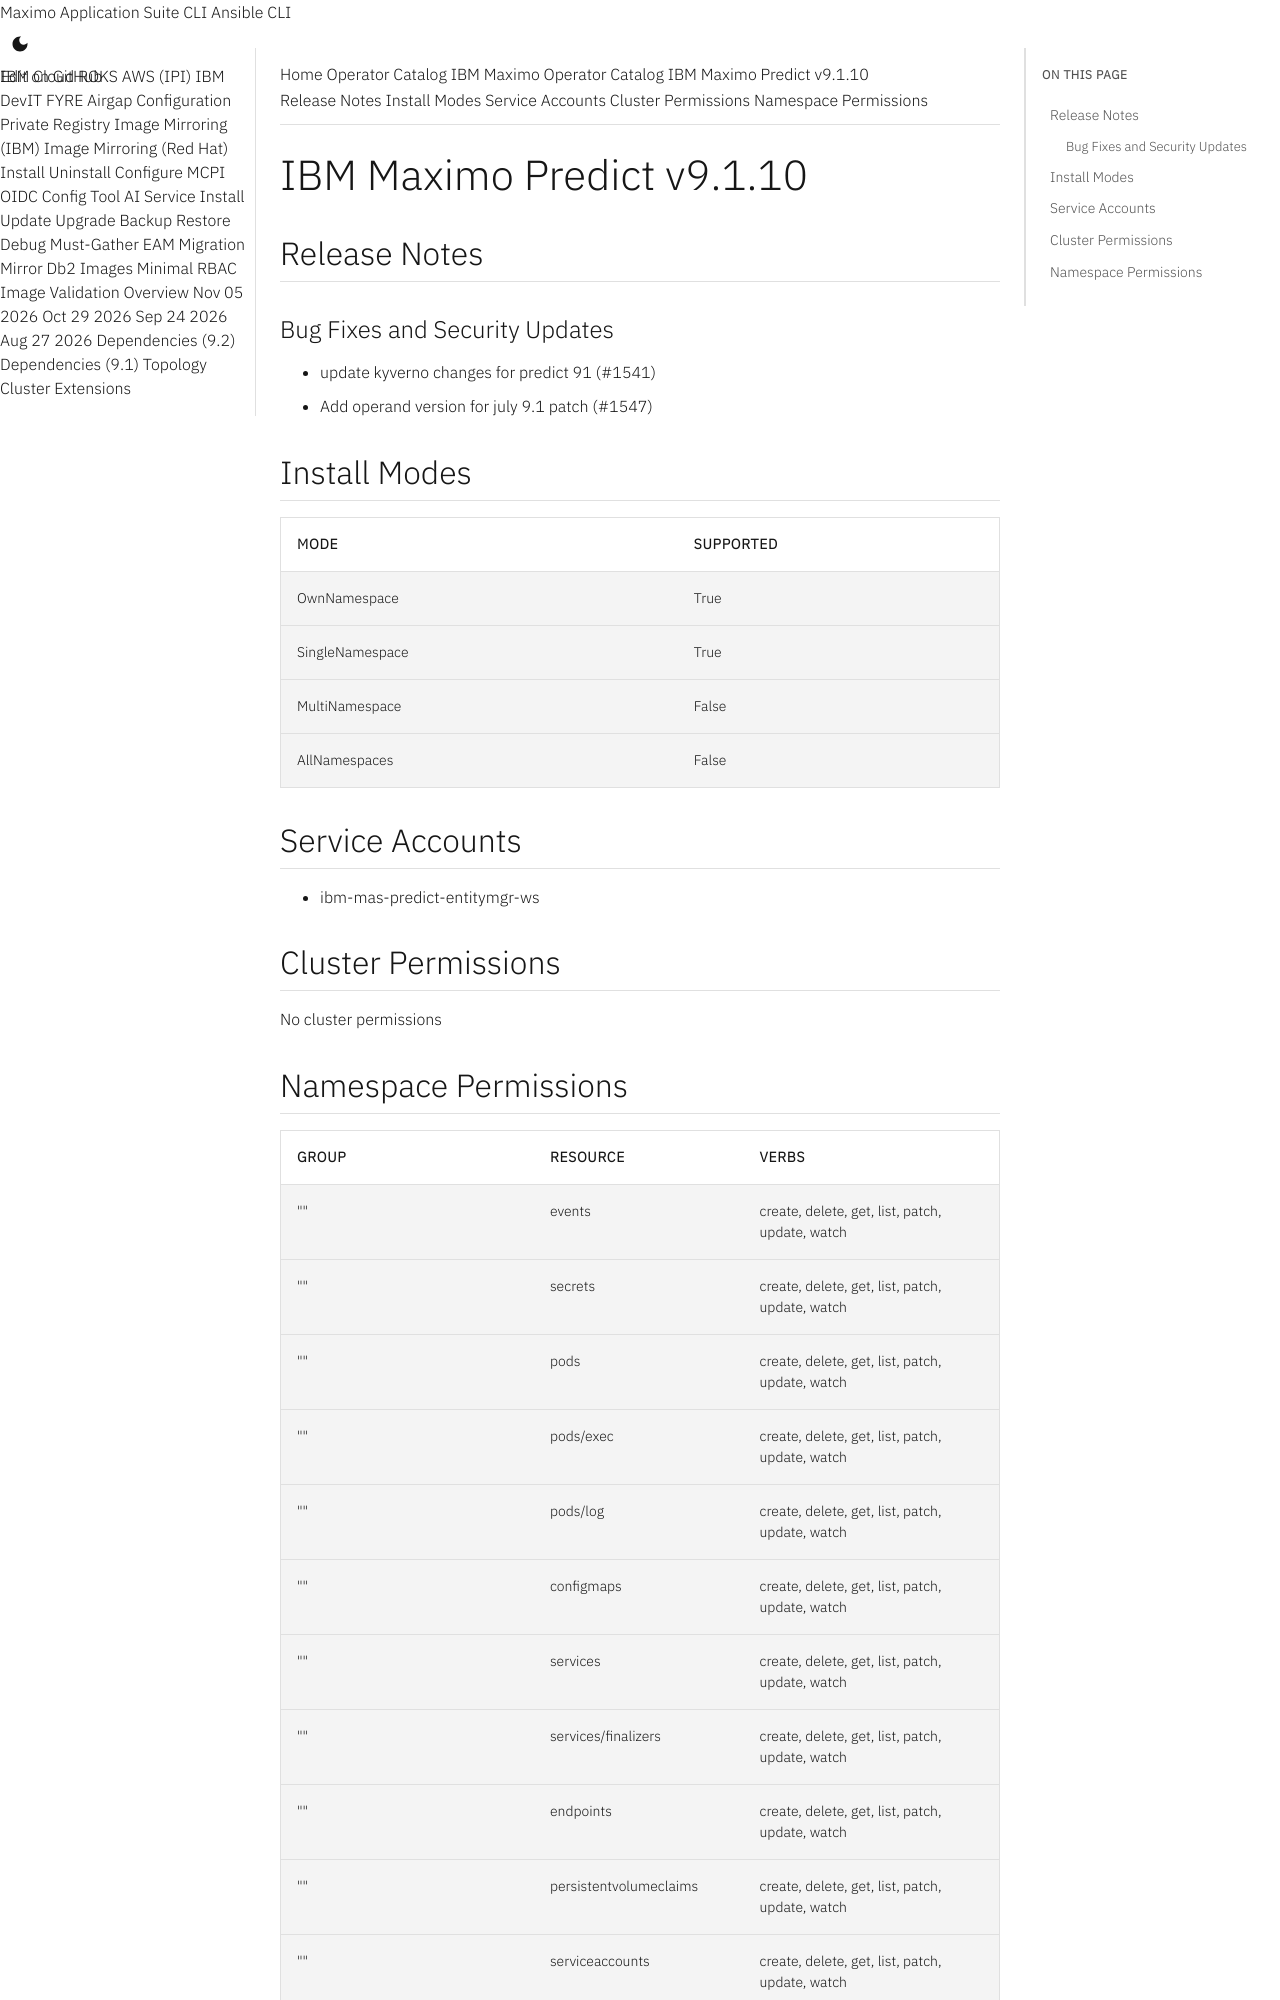

repository: ibm-mas/cli · page: catalogs/packages/ibm-mas-predict/9.1.10/index.html · generator: mkdocs

extra_breadcrumb_title_1: Operator Catalog
extra_breadcrumb_title_2: IBM Maximo Operator Catalog
extra_breadcrumb_url_2: ../../../
nav_title: Operator Catalog

IBM Maximo Predict v9.1.10
================================================================================

Release Notes
--------------------------------------------------------------------------------
### Bug Fixes and Security Updates
- update kyverno changes for predict 91 (#1541)
- Add operand version for july 9.1 patch (#1547)

Install Modes
--------------------------------------------------------------------------------
| Mode                 | Supported |
| :------------------- | :-------- |
| OwnNamespace         | True      |
| SingleNamespace      | True      |
| MultiNamespace       | False     |
| AllNamespaces        | False     |

Service Accounts
--------------------------------------------------------------------------------
- ibm-mas-predict-entitymgr-ws

Cluster Permissions
--------------------------------------------------------------------------------
No cluster permissions
